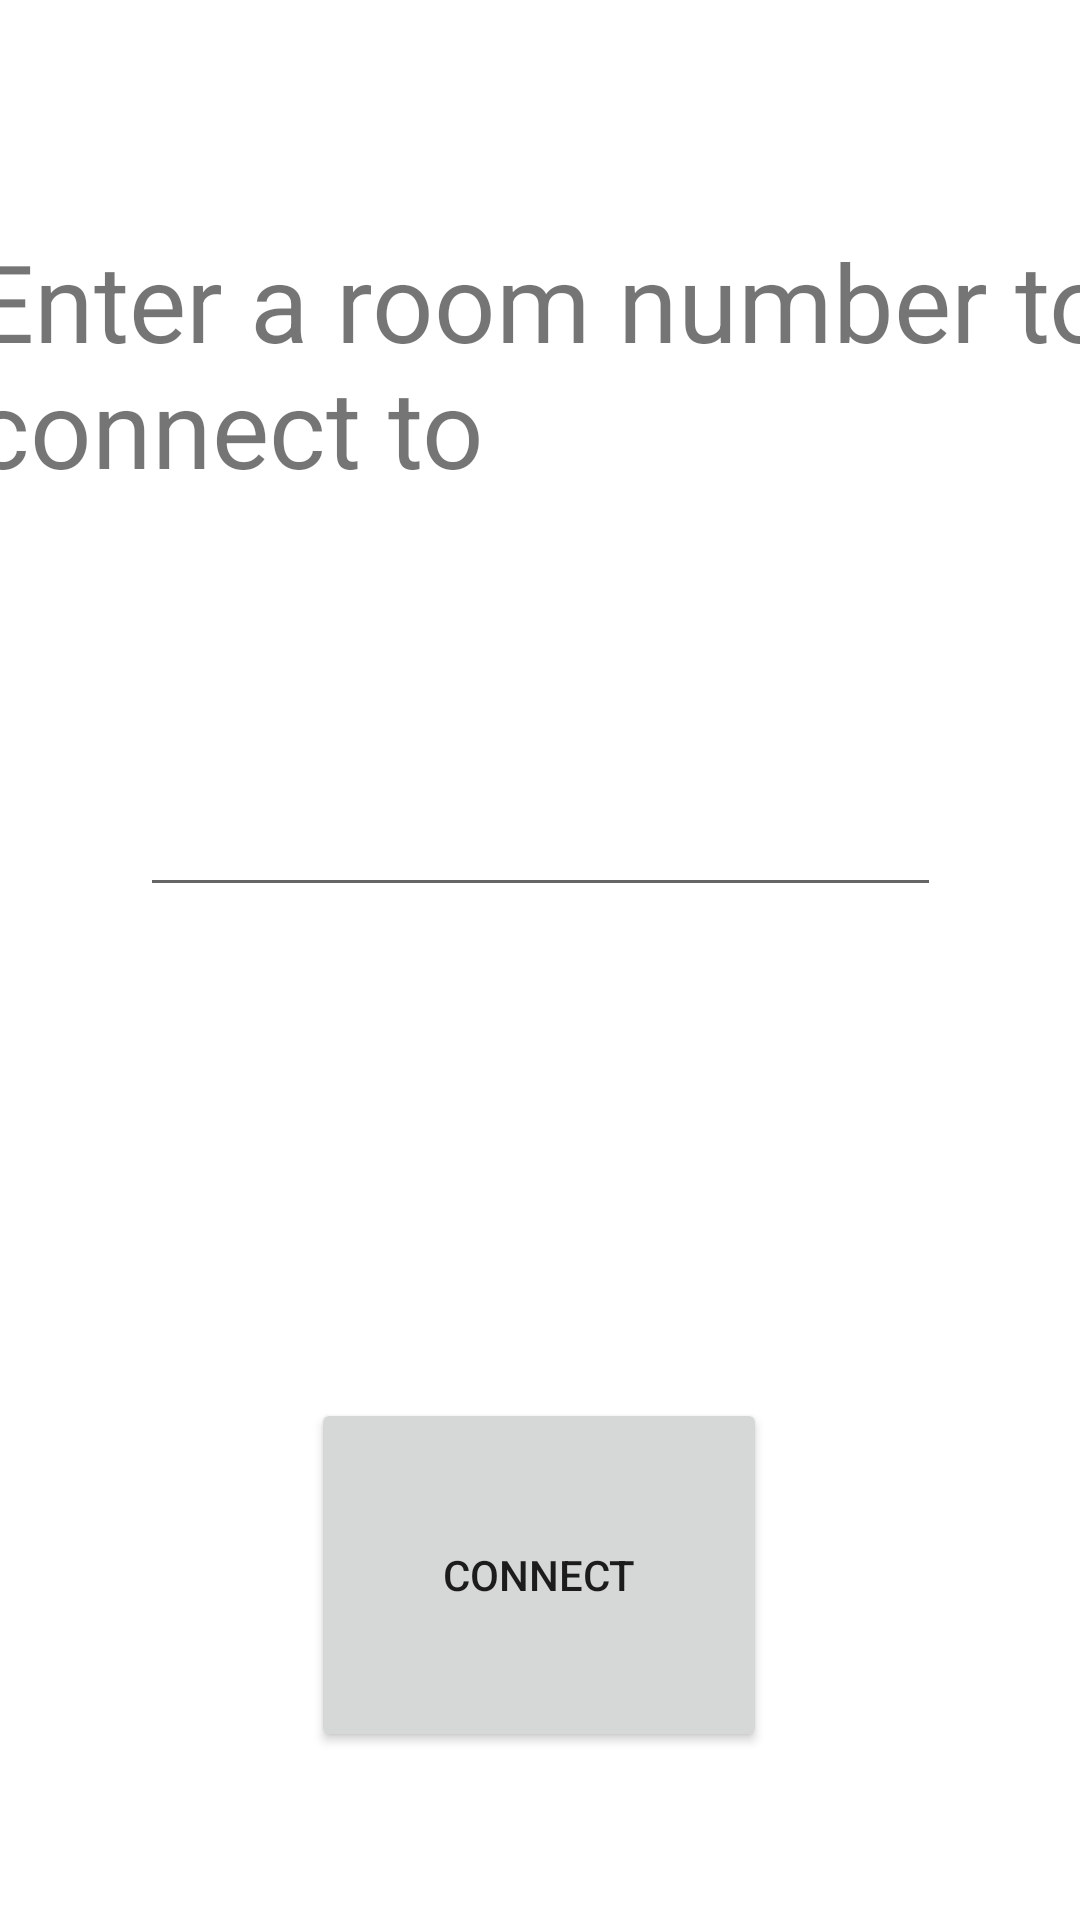

Reconstruct the res/layout file that produces this screen, plus the resources it refers to.
<!-- AndroidManifest.xml: application theme Theme.PcController -->
<!-- res/layout/activity_main.xml -->
<?xml version="1.0" encoding="utf-8"?>

<androidx.constraintlayout.widget.ConstraintLayout xmlns:android="http://schemas.android.com/apk/res/android"
    xmlns:app="http://schemas.android.com/apk/res-auto"
    xmlns:tools="http://schemas.android.com/tools"
    android:layout_width="match_parent"
    android:layout_height="match_parent"
    tools:context=".MainActivity">

    <TextView
        android:id="@+id/RC"
        android:layout_width="380dp"
        android:layout_height="94dp"
        android:text="Enter a room number to connect to"
        android:textSize="36sp"
        app:layout_constraintBottom_toBottomOf="parent"
        app:layout_constraintEnd_toEndOf="parent"
        app:layout_constraintHorizontal_bias="0.483"
        app:layout_constraintStart_toStartOf="parent"
        app:layout_constraintTop_toTopOf="parent"
        app:layout_constraintVertical_bias="0.139" />

    <Button
        android:id="@+id/Submit"
        android:layout_width="152dp"
        android:layout_height="118dp"
        android:layout_marginBottom="56dp"
        android:text="Connect"
        app:layout_constraintBottom_toBottomOf="parent"
        app:layout_constraintEnd_toEndOf="parent"
        app:layout_constraintHorizontal_bias="0.498"
        app:layout_constraintStart_toStartOf="parent" />

    <EditText
        android:id="@+id/room"
        android:layout_width="267dp"
        android:layout_height="79dp"
        android:layout_marginTop="48dp"
        android:ems="10"
        android:inputType="number"
        android:paddingHorizontal="0dp"
        android:paddingVertical="0dp"
        android:textSize="24sp"
        app:layout_constraintBottom_toTopOf="@+id/Submit"
        app:layout_constraintEnd_toEndOf="parent"
        app:layout_constraintStart_toStartOf="parent"
        app:layout_constraintTop_toBottomOf="@+id/RC"
        app:layout_constraintVertical_bias="0.032" />
</androidx.constraintlayout.widget.ConstraintLayout>
<!-- resources referenced by this layout -->
<resources>
  <style name="Theme.PcController" parent="Theme.MaterialComponents.DayNight.DarkActionBar">
          
          <item name="colorPrimary">@color/purple_500</item>
          <item name="colorPrimaryVariant">@color/purple_700</item>
          <item name="colorOnPrimary">@color/white</item>
          
          <item name="colorSecondary">@color/teal_200</item>
          <item name="colorSecondaryVariant">@color/teal_700</item>
          <item name="colorOnSecondary">@color/black</item>
          
          <item name="android:statusBarColor" tools:targetApi="l">?attr/colorPrimaryVariant</item>
          
      </style>
  <!-- not gathered from this repository: default colours our renderer supplied (Android Studio template values) -->
  <color name="purple_500">#FF6200EE</color>
  <color name="purple_700">#FF3700B3</color>
  <color name="teal_200">#FF03DAC5</color>
  <color name="teal_700">#FF018786</color>
  <color name="black">#FF000000</color>
  <color name="white">#FFFFFFFF</color>
</resources>
